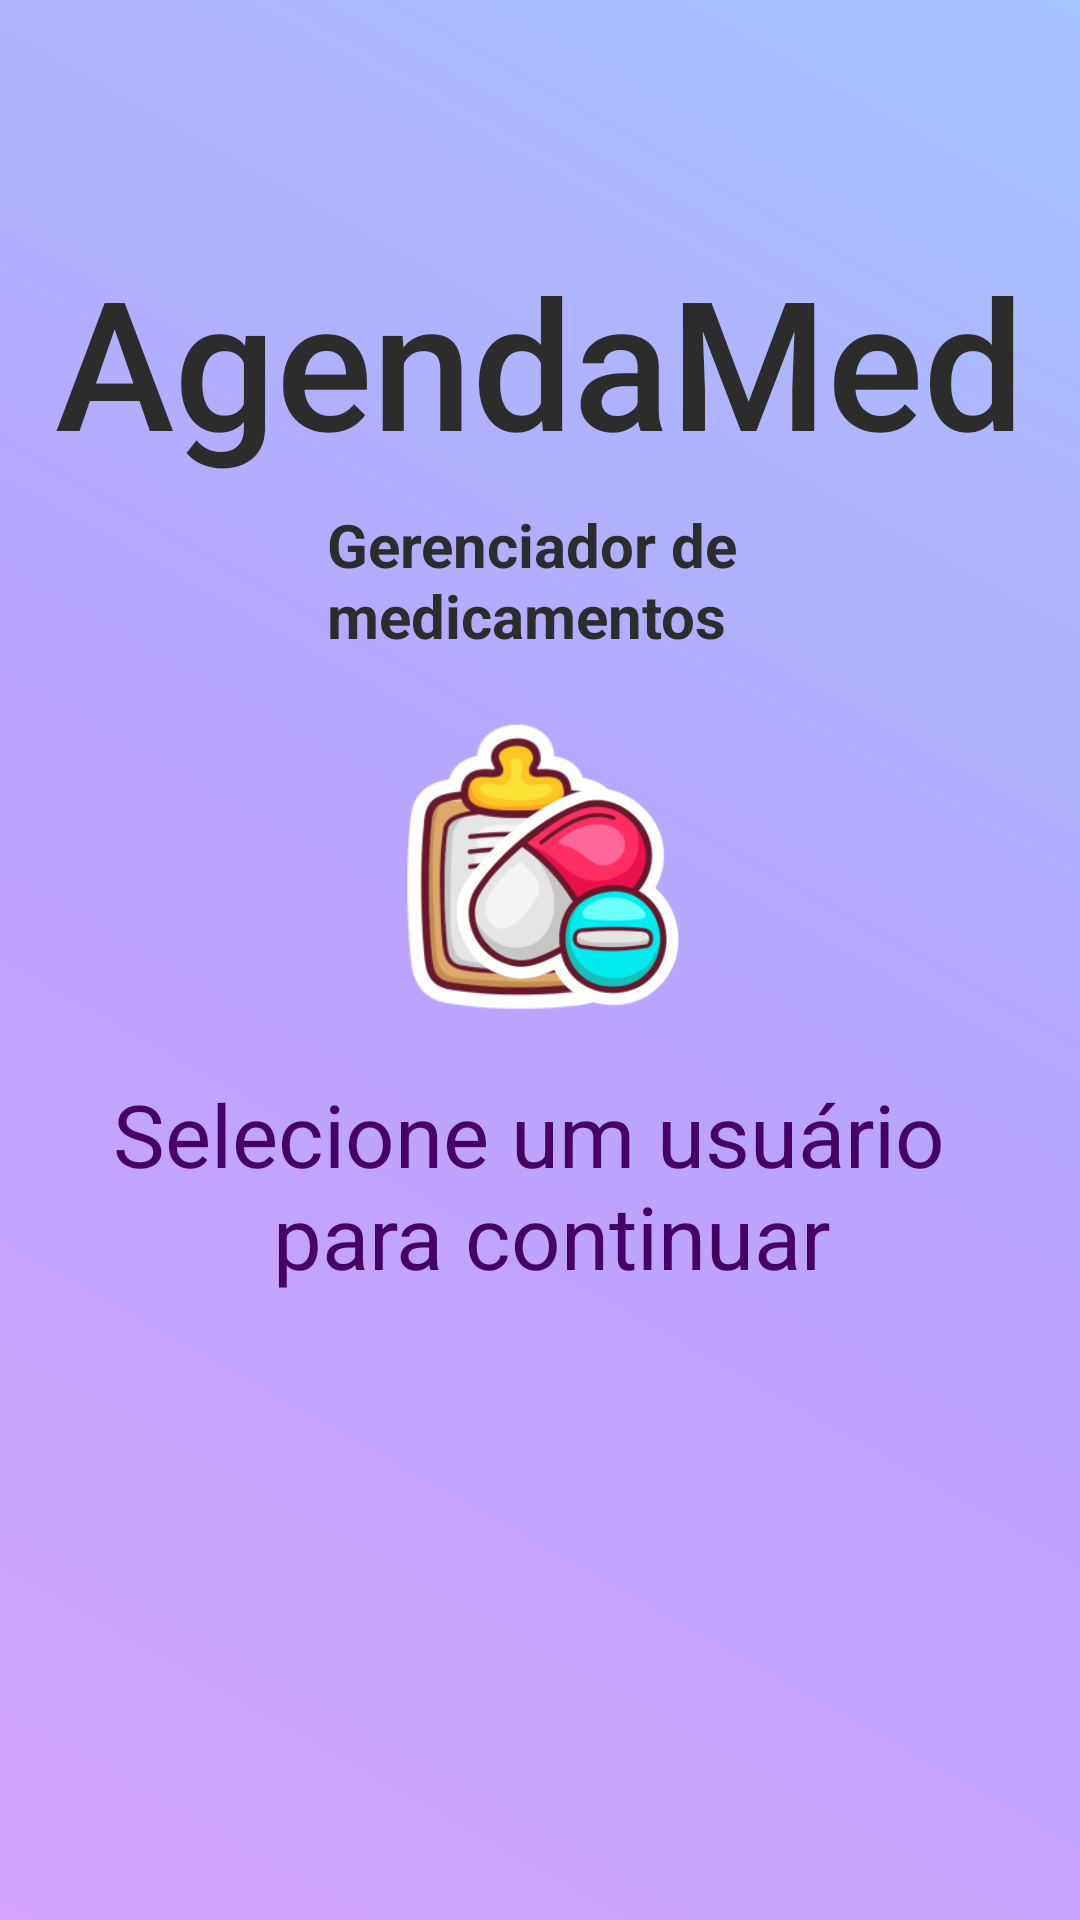

Write the Android layout XML for this screen, with the resource values it uses.
<!-- AndroidManifest.xml: application theme Theme.TCC_AgendaMed -->
<!-- res/layout/activity_selecao_usuario.xml -->
<?xml version="1.0" encoding="utf-8"?>
<LinearLayout xmlns:android="http://schemas.android.com/apk/res/android"
    xmlns:app="http://schemas.android.com/apk/res-auto"
    xmlns:tools="http://schemas.android.com/tools"
    android:layout_width="match_parent"
    android:layout_height="match_parent"
    android:orientation="vertical"
    android:background="@drawable/welcome_gradient"
    android:padding="16dp">

    <TextView
        android:id="@+id/textViewTitulo"
        android:layout_width="wrap_content"
        android:layout_height="wrap_content"
        android:layout_marginTop="64dp"
        android:layout_gravity="center"
        android:fontFamily="sans-serif-medium"
        android:text="@string/app_name"
        android:textColor="@color/fontBaseBlack"
        android:textSize="60sp" />

    <TextView
        android:id="@+id/textViewSubTitulo"
        android:layout_width="wrap_content"
        android:layout_height="wrap_content"
        android:layout_marginTop="8dp"
        android:layout_gravity="center"
        android:text="@string/txt_app_subtitle"
        android:textColor="@color/fontBaseBlack"
        android:textSize="20sp"
        android:textStyle="bold" />

    <androidx.constraintlayout.widget.ConstraintLayout
        android:layout_width="match_parent"
        android:layout_height="wrap_content"
        android:layout_gravity="center">

        <ImageView
            android:id="@+id/imageView3"
            android:layout_width="197dp"
            android:layout_height="140dp"
            app:layout_constraintBottom_toBottomOf="parent"
            app:layout_constraintEnd_toEndOf="parent"
            app:layout_constraintHorizontal_bias="0.432"
            app:layout_constraintStart_toStartOf="parent"
            app:layout_constraintTop_toTopOf="parent"
            app:layout_constraintVertical_bias="0.0"
            app:srcCompat="@mipmap/ic_logo_app_dois_foreground" />

        <ImageView
            android:id="@+id/imageView"
            android:layout_width="158dp"
            android:layout_height="120dp"
            android:layout_marginEnd="76dp"
            app:layout_constraintBottom_toBottomOf="parent"
            app:layout_constraintEnd_toEndOf="parent"
            app:layout_constraintTop_toTopOf="parent"
            app:layout_constraintVertical_bias="1.0"
            app:srcCompat="@mipmap/ic_logo_app_foreground" />
    </androidx.constraintlayout.widget.ConstraintLayout>

    <TextView
        android:id="@+id/textViewMensagemLogin"
        android:layout_width="wrap_content"
        android:layout_height="wrap_content"
        android:layout_gravity="center"
        android:gravity="center"
        android:paddingStart="10dp"
        android:paddingEnd="10dp"
        android:text="@string/txt_selecao_usuario"
        android:textColor="@color/fontBasePurple"
        android:textSize="29sp" />

    <ScrollView
        android:id="@+id/scrllLoginUsuarios"
        android:layout_width="match_parent"
        android:layout_height="300dp">

        <TableLayout
            android:id="@+id/tableLoginUsuario"
            android:layout_width="match_parent"
            android:layout_height="wrap_content"
            android:stretchColumns="*" />
    </ScrollView>

</LinearLayout>
<!-- resources referenced by this layout -->
<resources>
  <color name="fontBaseBlack">#2C2C2C</color>
  <color name="fontBasePurple">#470064</color>
  <!-- drawable welcome_gradient (drawable) -->
  <?xml version="1.0" encoding="utf-8"?>
  <layer-list xmlns:android="http://schemas.android.com/apk/res/android">
      <item>
          <shape android:shape="rectangle">
              <gradient
                  android:type="linear"
              android:angle="45"
              android:startColor="#D4A4FF"
              android:centerColor="#B9A4FF"
              android:endColor="#A4C3FF"
              android:gradientRadius="90dp"
              android:useLevel="false" />
          </shape>
      </item>
  </layer-list>
  <!-- mipmap ic_logo_app_dois_foreground: webp bitmap (mipmap-hdpi, 6472 bytes) -->
  <!-- mipmap ic_logo_app_foreground: webp bitmap (mipmap-hdpi, 6744 bytes) -->
  <string name="app_name">AgendaMed</string>
  <string name="txt_app_subtitle">Gerenciador de \nmedicamentos</string>
  <string name="txt_selecao_usuario">"Selecione um usuário \n para continuar"</string>
  <style name="Theme.TCC_AgendaMed" parent="Base.Theme.TCC_AgendaMed" />
  <style name="Base.Theme.TCC_AgendaMed" parent="Theme.Material3.DayNight.NoActionBar">
          
          
      </style>
</resources>
